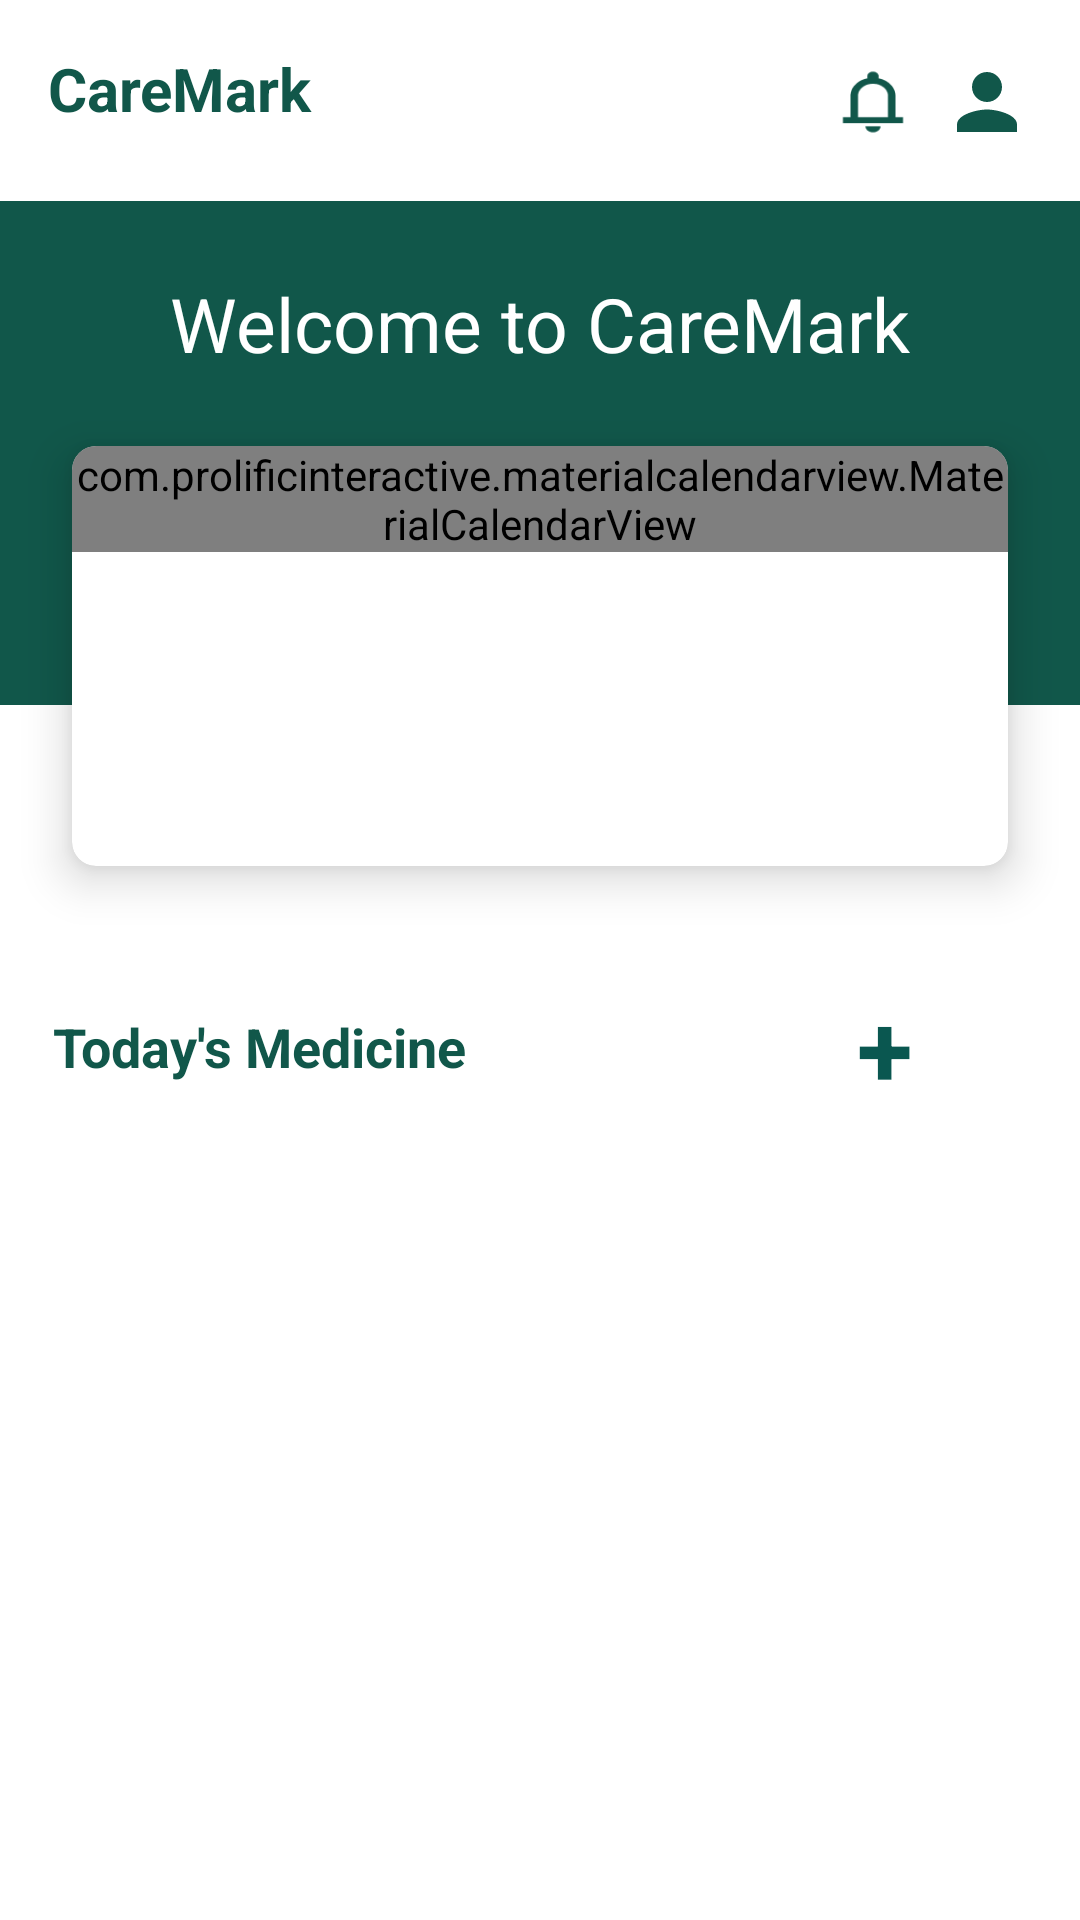

Layout XML and referenced resources for this Android screen:
<!-- AndroidManifest.xml: application theme Theme.CareMark -->
<!-- res/layout/fragment_home.xml -->
<?xml version="1.0" encoding="utf-8"?>
<androidx.constraintlayout.widget.ConstraintLayout xmlns:android="http://schemas.android.com/apk/res/android"
    xmlns:app="http://schemas.android.com/apk/res-auto"
    xmlns:tools="http://schemas.android.com/tools"
    android:layout_width="match_parent"
    android:layout_height="match_parent"
    tools:context=".ui.HomeActivity">

    <ImageView
        android:id="@+id/imgNotification"
        android:layout_width="30dp"
        android:layout_height="36dp"
        android:layout_marginTop="16dp"
        android:layout_marginEnd="8dp"
        app:layout_constraintEnd_toStartOf="@+id/imgprofile"
        app:layout_constraintTop_toTopOf="parent"
        app:srcCompat="@drawable/notification" />

    <TextView
        android:id="@+id/tvCareMark"
        android:layout_width="wrap_content"
        android:layout_height="wrap_content"
        android:layout_marginStart="16dp"
        android:layout_marginTop="16dp"
        android:text="CareMark"
        android:textColor="@color/green"
        android:textSize="20sp"
        android:textStyle="bold"
        app:layout_constraintStart_toStartOf="parent"
        app:layout_constraintTop_toTopOf="parent" />

    <ImageView
        android:id="@+id/imgprofile"
        android:layout_width="30dp"
        android:layout_height="36dp"
        android:layout_marginTop="16dp"
        android:layout_marginEnd="16dp"
        app:layout_constraintEnd_toEndOf="parent"
        app:layout_constraintTop_toTopOf="parent"
        app:srcCompat="@drawable/ic_baseline_person_24" />

    <androidx.recyclerview.widget.RecyclerView
        android:id="@+id/rvMeds"
        android:layout_width="400dp"
        android:layout_height="729dp"
        android:layout_marginTop="692dp"
        android:layout_marginBottom="16dp"
        app:layout_constraintBottom_toBottomOf="parent"
        app:layout_constraintEnd_toEndOf="parent"
        app:layout_constraintHorizontal_bias="0.0"
        app:layout_constraintStart_toStartOf="parent"
        app:layout_constraintTop_toTopOf="parent"
        tools:listitem="@layout/list_meds_item" />

    <ImageView
        android:id="@+id/imageView4"
        android:layout_width="544dp"
        android:layout_height="168dp"
        android:layout_marginTop="24dp"
        app:layout_constraintEnd_toEndOf="parent"
        app:layout_constraintStart_toStartOf="parent"
        app:layout_constraintTop_toBottomOf="@+id/tvCareMark"
        app:srcCompat="@drawable/homebox" />

    <TextView
        android:id="@+id/textView7"
        android:layout_width="wrap_content"
        android:layout_height="wrap_content"
        android:layout_marginTop="24dp"
        android:text="Welcome to CareMark"
        android:textColor="@color/white"
        android:textSize="25sp"
        app:layout_constraintEnd_toEndOf="parent"
        app:layout_constraintStart_toStartOf="parent"
        app:layout_constraintTop_toTopOf="@+id/imageView4" />

    <androidx.cardview.widget.CardView
        android:id="@+id/cardView"
        android:layout_width="match_parent"
        android:layout_height="140dp"
        android:layout_margin="24dp"
        android:layout_marginTop="16dp"
        app:cardCornerRadius="8dp"
        app:cardElevation="9dp"
        app:layout_constraintTop_toBottomOf="@+id/textView7"
        tools:layout_editor_absoluteX="16dp">

        <com.prolificinteractive.materialcalendarview.MaterialCalendarView
            android:id="@+id/calendarView2"
            android:layout_width="match_parent"
            android:layout_height="wrap_content"
            app:mcv_showOtherDates="all"
            app:mcv_selectionColor="@color/green"
            />

        <RelativeLayout
            android:layout_width="match_parent"
            android:layout_height="130dp"
            tools:layout_editor_absoluteX="16dp"
            tools:layout_editor_absoluteY="175dp" />



    </androidx.cardview.widget.CardView>

    <TextView
        android:id="@+id/textView5"
        android:layout_width="wrap_content"
        android:layout_height="wrap_content"
        android:layout_marginTop="48dp"
        android:text="Today's Medicine"
        android:textColor="@color/green"
        android:textSize="18sp"
        android:textStyle="bold"
        app:layout_constraintEnd_toEndOf="parent"
        app:layout_constraintHorizontal_bias="0.08"
        app:layout_constraintStart_toStartOf="parent"
        app:layout_constraintTop_toBottomOf="@+id/cardView" />













    


    <Button
        android:id="@+id/btnVerify"
        android:layout_width="255dp"
        android:layout_height="60dp"
        android:layout_marginTop="256dp"
        android:text="Verify to earn points"
        app:layout_constraintEnd_toEndOf="parent"
        app:layout_constraintHorizontal_bias="0.461"
        app:layout_constraintStart_toStartOf="parent"
        app:layout_constraintTop_toTopOf="@+id/rvMeds" />

    <ImageView
        android:id="@+id/imgPicture"
        android:layout_width="0dp"
        android:layout_height="0dp"
        android:layout_marginStart="32dp"
        android:layout_marginTop="32dp"
        android:layout_marginEnd="32dp"
        app:layout_constraintEnd_toEndOf="parent"
        app:layout_constraintStart_toStartOf="parent"
        app:layout_constraintTop_toBottomOf="@+id/btnVerify" />

    <TextView
        android:id="@+id/fabAddMedicine"
        android:layout_width="wrap_content"
        android:layout_height="wrap_content"
        android:text="+"
        android:textColor="#0A5750"
        android:textSize="34sp"
        android:textStyle="bold"
        app:layout_constraintBottom_toBottomOf="@+id/textView5"
        app:layout_constraintEnd_toEndOf="parent"
        app:layout_constraintHorizontal_bias="0.7"
        app:layout_constraintStart_toEndOf="@+id/textView5"
        app:layout_constraintTop_toTopOf="@+id/textView5" />


</androidx.constraintlayout.widget.ConstraintLayout>
<!-- res/layout/list_meds_item.xml (included above) -->
<?xml version="1.0" encoding="utf-8"?>
<androidx.cardview.widget.CardView xmlns:android="http://schemas.android.com/apk/res/android"
    xmlns:app="http://schemas.android.com/apk/res-auto"
    xmlns:tools="http://schemas.android.com/tools"
    android:layout_width="335dp"
    android:layout_height="100dp"
    app:cardBackgroundColor="#D3F3F7"
    app:cardCornerRadius="8dp"
    app:cardElevation="9dp"
    android:layout_marginStart="24dp"
    android:layout_marginTop="8dp"
    android:layout_marginEnd="24dp">

    <androidx.constraintlayout.widget.ConstraintLayout
        android:layout_width="match_parent"
        android:layout_height="match_parent">

        <ImageView
            android:id="@+id/imageView5"
            android:layout_width="55dp"
            android:layout_height="61dp"
            android:layout_marginStart="24dp"
            android:layout_marginTop="20dp"
            app:layout_constraintStart_toStartOf="parent"
            app:layout_constraintTop_toTopOf="parent"
            app:srcCompat="@drawable/med" />

        <TextView
            android:id="@+id/tvName"
            android:layout_width="wrap_content"
            android:layout_height="wrap_content"
            android:layout_marginStart="48dp"
            android:text="Ramfin"
            android:textSize="20sp"
            android:textStyle="bold"
            app:layout_constraintStart_toEndOf="@+id/imageView5"
            app:layout_constraintTop_toTopOf="@+id/imageView5" />

        <TextView
            android:id="@+id/tvDose"
            android:layout_width="wrap_content"
            android:layout_height="wrap_content"
            android:layout_marginTop="16dp"
            android:text="2"
            app:layout_constraintStart_toStartOf="@+id/tvName"
            app:layout_constraintTop_toBottomOf="@+id/tvName" />

        <TextView
            android:id="@+id/tvHour"
            android:layout_width="wrap_content"
            android:layout_height="wrap_content"
            android:layout_marginStart="4dp"
            android:text="9:00 pm"
            app:layout_constraintBottom_toBottomOf="@+id/textView13"
            app:layout_constraintStart_toEndOf="@+id/textView13"
            app:layout_constraintTop_toTopOf="@+id/textView13" />

        <ImageView
            android:id="@+id/imageView6"
            android:layout_width="wrap_content"
            android:layout_height="wrap_content"
            app:layout_constraintBottom_toBottomOf="@+id/tvName"
            app:layout_constraintEnd_toEndOf="parent"
            app:layout_constraintStart_toEndOf="@+id/tvName"
            app:layout_constraintTop_toTopOf="@+id/tvName"
            app:srcCompat="@drawable/ic_medicon" />

        <TextView
            android:id="@+id/textView13"
            android:layout_width="wrap_content"
            android:layout_height="wrap_content"
            android:layout_marginStart="8dp"
            android:text="pills in the"
            app:layout_constraintBottom_toBottomOf="@+id/tvDose"
            app:layout_constraintStart_toEndOf="@+id/tvDose"
            app:layout_constraintTop_toTopOf="@+id/tvDose" />
    </androidx.constraintlayout.widget.ConstraintLayout>

</androidx.cardview.widget.CardView>
<!-- resources referenced by this layout -->
<resources>
  <color name="green">#11574A</color>
  <color name="white">#FFFFFFFF</color>
  <!-- drawable homebox: png bitmap (drawable, 1661 bytes) -->
  <!-- drawable ic_baseline_person_24 (drawable) -->
  <vector android:height="24dp" android:tint="#11574A"
      android:viewportHeight="24" android:viewportWidth="24"
      android:width="24dp" xmlns:android="http://schemas.android.com/apk/res/android">
      <path android:fillColor="@android:color/white" android:pathData="M12,12c2.21,0 4,-1.79 4,-4s-1.79,-4 -4,-4 -4,1.79 -4,4 1.79,4 4,4zM12,14c-2.67,0 -8,1.34 -8,4v2h16v-2c0,-2.66 -5.33,-4 -8,-4z"/>
  </vector>
  <!-- drawable ic_medicon (drawable) -->
  <vector android:height="24dp" android:tint="#7D8F85"
      android:viewportHeight="24" android:viewportWidth="24"
      android:width="24dp" xmlns:android="http://schemas.android.com/apk/res/android">
      <path android:fillColor="@android:color/white" android:pathData="M12,2C6.48,2 2,6.48 2,12s4.48,10 10,10 10,-4.48 10,-10S17.52,2 12,2zM13,17h-2v-2h2v2zM13,13h-2L11,7h2v6z"/>
  </vector>
  <!-- drawable med: png bitmap (drawable, 1205 bytes) -->
  <!-- drawable notification: png bitmap (drawable, 777 bytes) -->
  <style name="Theme.CareMark" parent="Theme.MaterialComponents.DayNight.NoActionBar">
          
          <item name="colorPrimary">@color/green</item>
          <item name="colorPrimaryVariant">@color/green</item>
          <item name="colorOnPrimary">@color/white</item>
          
          <item name="colorSecondary">@color/teal_200</item>
          <item name="colorSecondaryVariant">@color/teal_700</item>
          <item name="colorOnSecondary">@color/black</item>
          
          <item name="android:statusBarColor">?attr/colorPrimaryVariant</item>
          
      </style>
  <color name="teal_200">#FF03DAC5</color>
  <color name="teal_700">#FF018786</color>
  <color name="black">#FF000000</color>
</resources>
